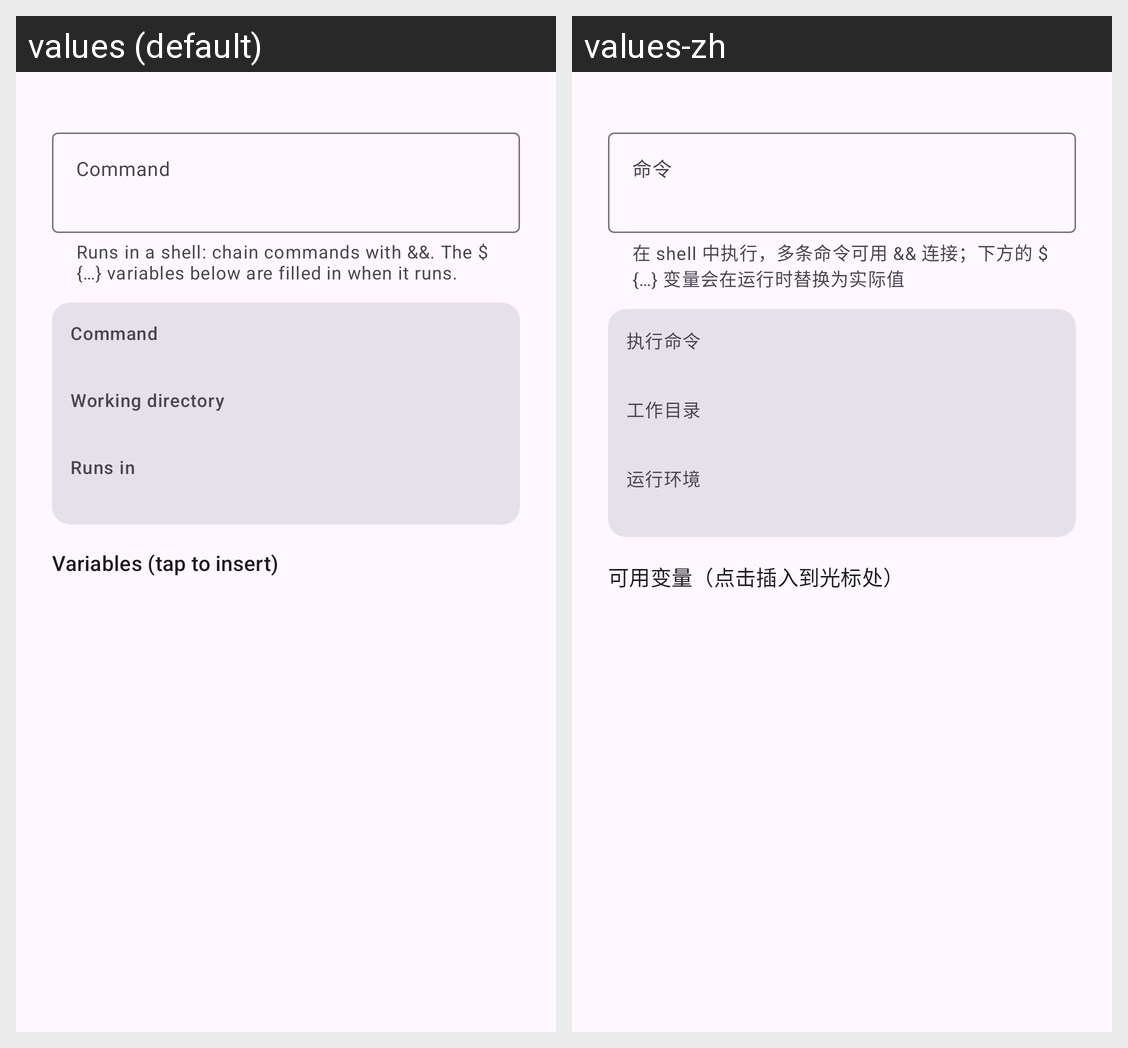

Here is an Android app screen in its default locale and in the app's own translations. Write out the translated-string differences for the strings that appear on this screen.
Android screen res/layout/dialog_run_settings.xml rendered under 2 locales, left to right: values (default), values-zh. Device: Nexus 5 (rendered at 1080×1920; each locale shown at half size, 540×960, under a caption strip naming it); theme Theme.XEdit.
Strings drawn on this screen, with the default value and each locale's value (text and hints the layout hard-codes, and strings that could not be matched under every locale, appear in the picture but are not listed):

run_command_label
  values: Command
  values-zh: 命令

run_command_helper
  values: Runs in a shell: chain commands with &&. The ${…} variables below are filled in when it runs.
  values-zh: 在 shell 中执行，多条命令可用 && 连接；下方的 ${…} 变量会在运行时替换为实际值

run_preview_command
  values: Command
  values-zh: 执行命令

run_preview_workdir
  values: Working directory
  values-zh: 工作目录

run_preview_runner
  values: Runs in
  values-zh: 运行环境

run_variables_title
  values: Variables (tap to insert)
  values-zh: 可用变量（点击插入到光标处）
